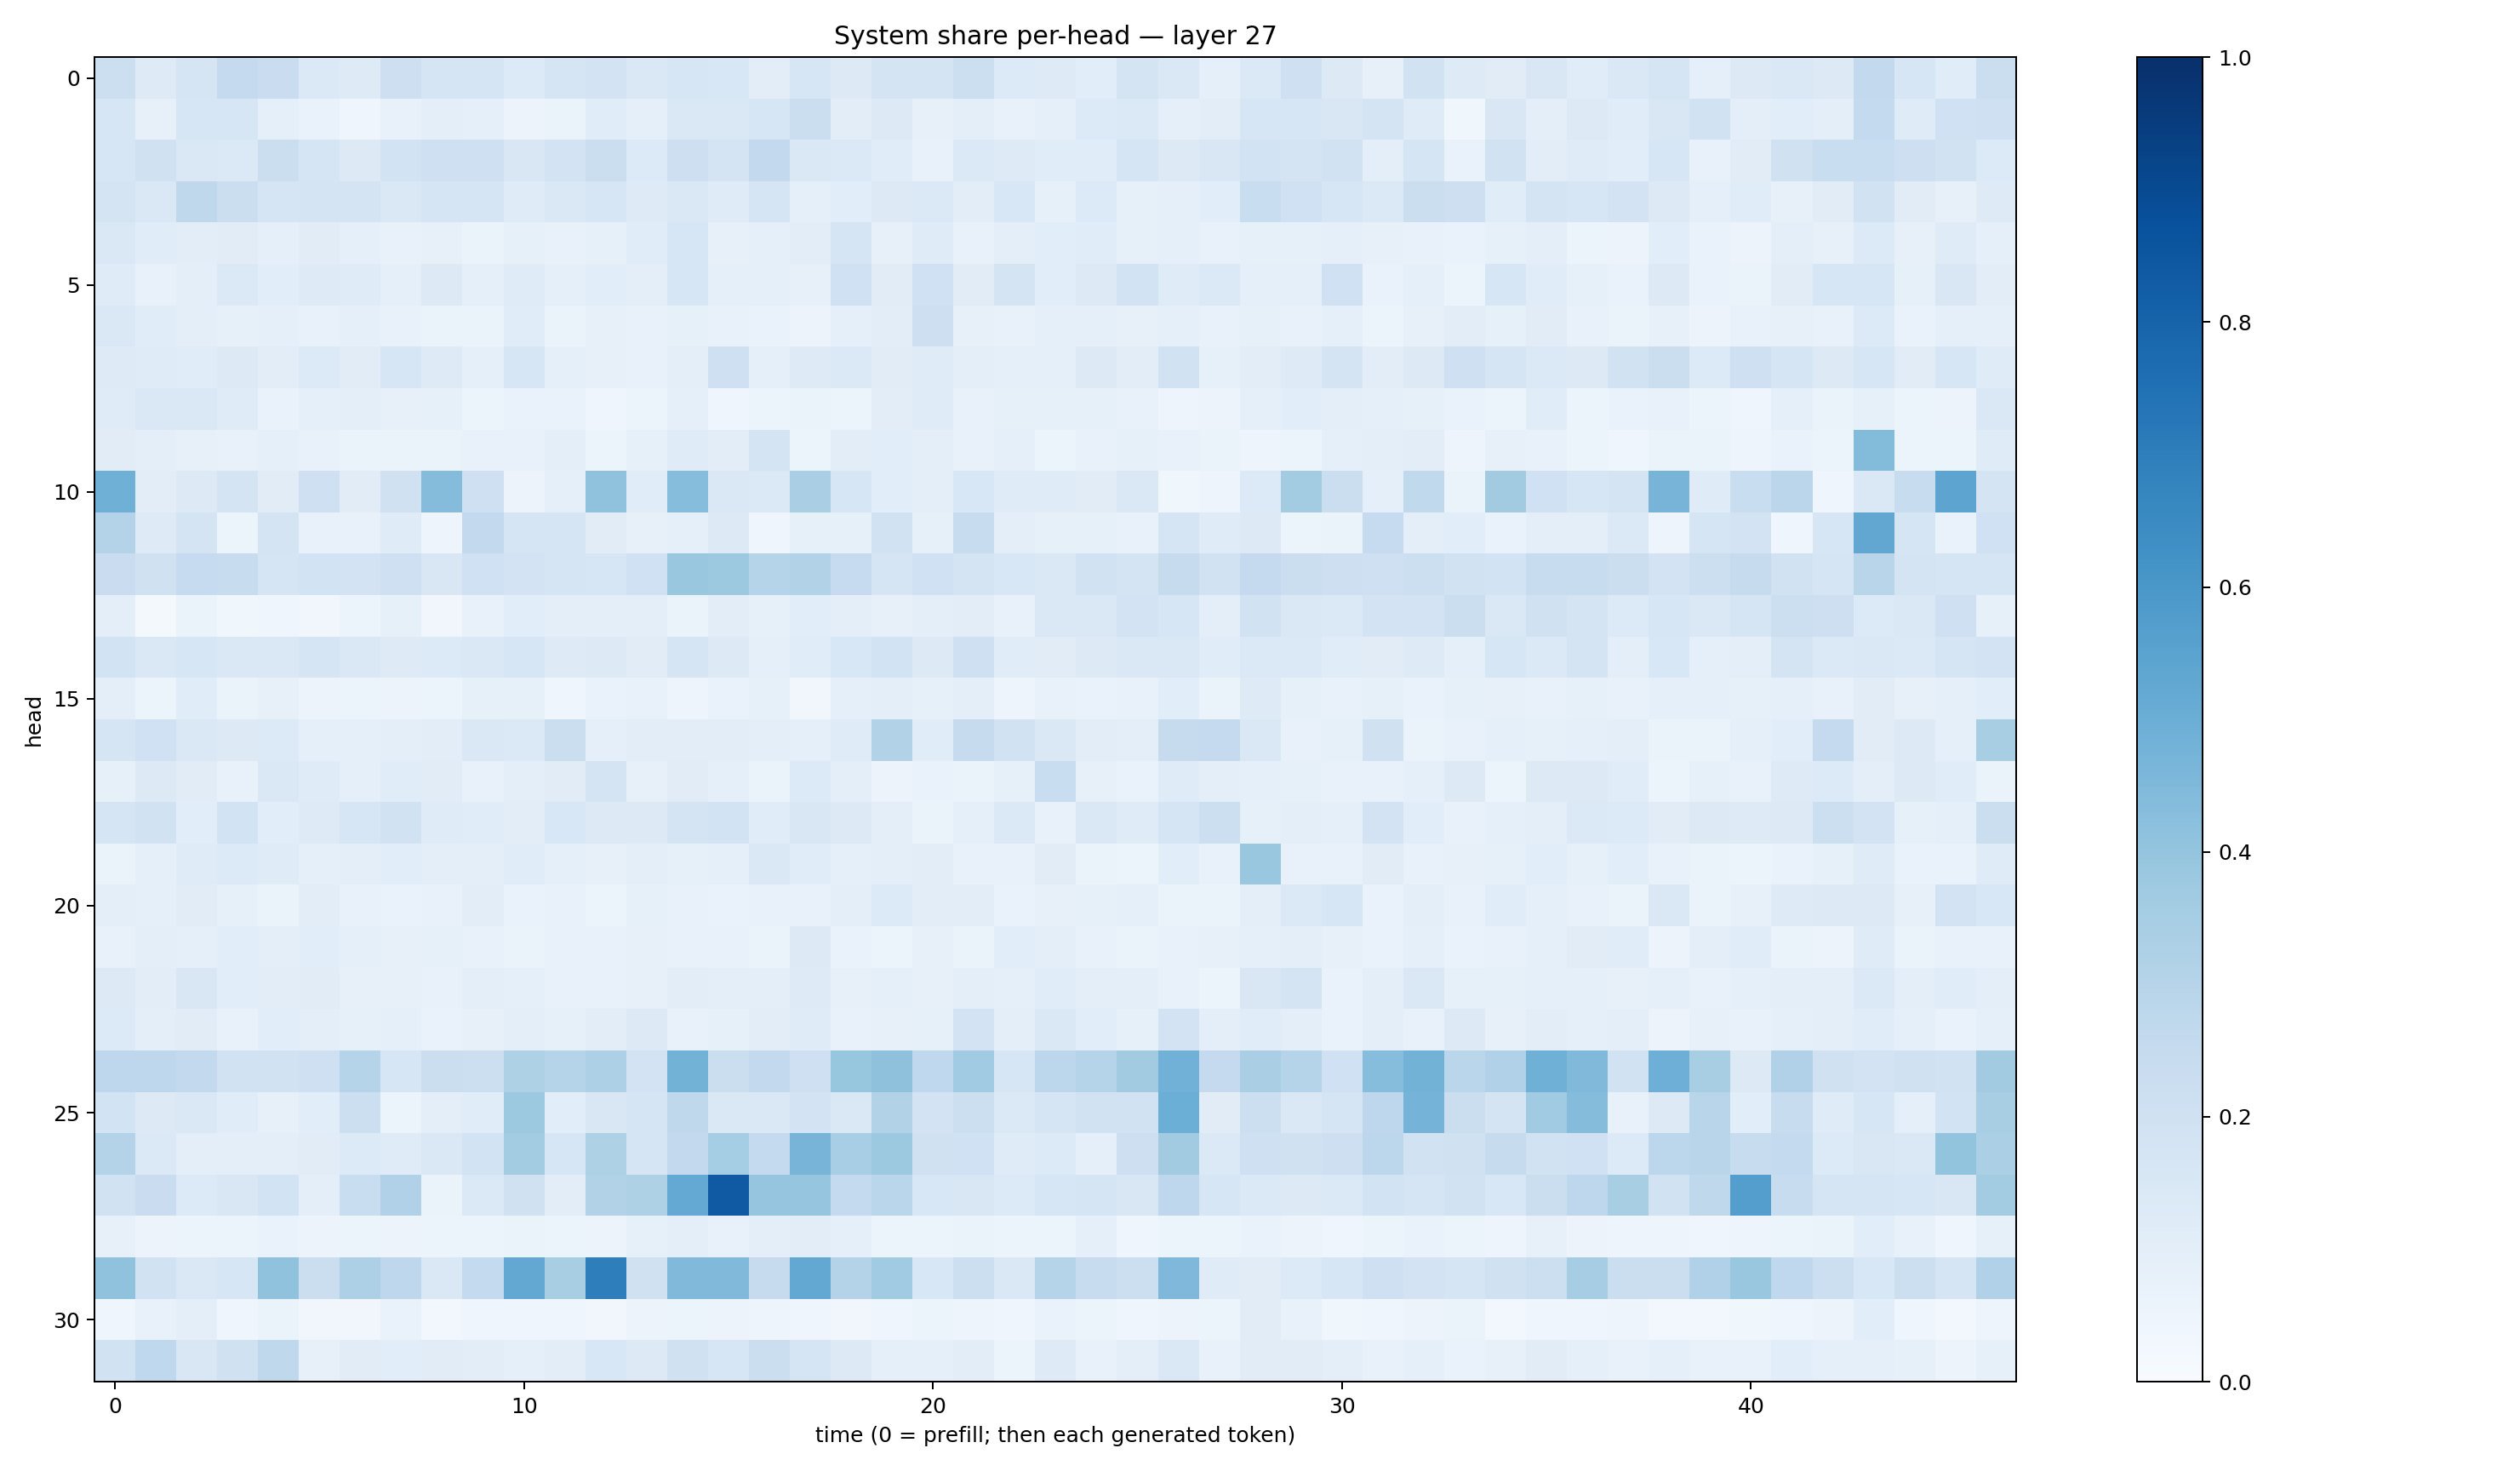

Source data for this figure (header and first rows):
0.2156051, 0.12320171, 0.1660226, 0.25247487, 0.22898395, 0.13899004, 0.12353757, 0.21242994, 0.16739058, 0.16585332, 0.13641395, 0.16861537, 0.18203813, 0.14309151, 0.15935497, 0.1548192, 0.10417112, 0.16029143, 0.1302629, 0.1758066, 0.17528102, 0.21485901, 0.13634998, 0.12114859
0.1594, 0.07925, 0.159, 0.1609, 0.09178, 0.06849, 0.04114, 0.07759, 0.09818, 0.08792, 0.05763, 0.06272, 0.1134, 0.09216, 0.148, 0.1411, 0.162, 0.2195, 0.1051, 0.1272, 0.08011, 0.09622, 0.07778, 0.08764
0.16, 0.1973, 0.1467, 0.1374, 0.2231, 0.1661, 0.1285, 0.1874, 0.207, 0.2056, 0.1513, 0.1826, 0.2211, 0.1333, 0.2129, 0.1768, 0.2581, 0.1479, 0.1381, 0.1155, 0.07318, 0.1399, 0.1228, 0.1161
0.1745, 0.1435, 0.2713, 0.2238, 0.1651, 0.1784, 0.1737, 0.1454, 0.1686, 0.1674, 0.1178, 0.1429, 0.1638, 0.1211, 0.147, 0.1196, 0.1701, 0.08889, 0.1071, 0.1267, 0.1396, 0.1026, 0.1527, 0.08447
0.1454, 0.1146, 0.1052, 0.1105, 0.08998, 0.113, 0.08821, 0.07186, 0.07922, 0.06501, 0.08566, 0.0732, 0.08363, 0.1143, 0.1576, 0.07873, 0.08614, 0.1027, 0.1654, 0.08177, 0.1187, 0.07259, 0.09975, 0.1081
0.1209, 0.07776, 0.09871, 0.1391, 0.1093, 0.1246, 0.118, 0.08893, 0.1298, 0.09152, 0.12, 0.08901, 0.1073, 0.09893, 0.163, 0.08845, 0.09281, 0.0814, 0.2004, 0.11, 0.2023, 0.112, 0.1785, 0.1082
0.1413, 0.1152, 0.09526, 0.08282, 0.09365, 0.07339, 0.09044, 0.07102, 0.06564, 0.06391, 0.1152, 0.06304, 0.07857, 0.07391, 0.08355, 0.07802, 0.06928, 0.05563, 0.09134, 0.1016, 0.2115, 0.07884, 0.07745, 0.08783
0.1239, 0.1176, 0.1153, 0.1272, 0.1024, 0.1351, 0.1132, 0.1596, 0.1233, 0.09263, 0.1627, 0.0878, 0.07912, 0.07117, 0.1008, 0.2065, 0.08807, 0.1212, 0.1401, 0.11, 0.1189, 0.1009, 0.08936, 0.0906
0.121, 0.1434, 0.1477, 0.1191, 0.06745, 0.0874, 0.1004, 0.08044, 0.08226, 0.06079, 0.06722, 0.06715, 0.04638, 0.05978, 0.08895, 0.04513, 0.05178, 0.06476, 0.05082, 0.1021, 0.1192, 0.07608, 0.08391, 0.08327
0.1126, 0.0975, 0.07935, 0.07054, 0.088, 0.07468, 0.06639, 0.06596, 0.06361, 0.07468, 0.07505, 0.09652, 0.06037, 0.08329, 0.1177, 0.103, 0.1778, 0.05219, 0.1024, 0.1084, 0.09436, 0.07564, 0.09158, 0.0522
0.4895, 0.1026, 0.1254, 0.1745, 0.1104, 0.2065, 0.1127, 0.1967, 0.4346, 0.209, 0.05721, 0.0923, 0.4083, 0.1138, 0.4309, 0.1439, 0.1405, 0.3369, 0.1608, 0.1093, 0.09882, 0.1531, 0.1194, 0.1204
0.3073, 0.1235, 0.1773, 0.05972, 0.1769, 0.0714, 0.0765, 0.1194, 0.04746, 0.2594, 0.1669, 0.1646, 0.1102, 0.07979, 0.09113, 0.1286, 0.04197, 0.08393, 0.08301, 0.1917, 0.08453, 0.2366, 0.09562, 0.08406
0.229, 0.1963, 0.2483, 0.2344, 0.1688, 0.1841, 0.1813, 0.2037, 0.1507, 0.2017, 0.1811, 0.1653, 0.1582, 0.2029, 0.39, 0.3751, 0.2988, 0.3087, 0.2478, 0.1679, 0.1996, 0.174, 0.1551, 0.1414
0.09831, 0.02312, 0.06524, 0.03565, 0.04464, 0.03425, 0.05443, 0.08219, 0.03463, 0.07688, 0.1071, 0.09561, 0.09725, 0.1015, 0.06324, 0.1025, 0.08315, 0.106, 0.09624, 0.08049, 0.09659, 0.1021, 0.07232, 0.1431
0.1848, 0.148, 0.164, 0.141, 0.1427, 0.1648, 0.1462, 0.1211, 0.1334, 0.1414, 0.1568, 0.1217, 0.1311, 0.1101, 0.1676, 0.1285, 0.08634, 0.1143, 0.1527, 0.1864, 0.1314, 0.204, 0.1143, 0.1125
0.09604, 0.05281, 0.1152, 0.06389, 0.07839, 0.05675, 0.0593, 0.0555, 0.06195, 0.08384, 0.0844, 0.04659, 0.06745, 0.07343, 0.04913, 0.06655, 0.08545, 0.0351, 0.08906, 0.09383, 0.08306, 0.1011, 0.04932, 0.077
0.1717, 0.2001, 0.1429, 0.1265, 0.1346, 0.09203, 0.08837, 0.09671, 0.1036, 0.1477, 0.1399, 0.2225, 0.09064, 0.1028, 0.1039, 0.104, 0.09508, 0.09188, 0.1198, 0.3155, 0.1139, 0.2448, 0.1896, 0.1462
0.08553, 0.1321, 0.1105, 0.07179, 0.1436, 0.1189, 0.0888, 0.1141, 0.111, 0.07303, 0.09921, 0.1133, 0.1781, 0.08124, 0.1129, 0.09356, 0.06516, 0.1361, 0.09751, 0.05484, 0.07002, 0.06579, 0.08591, 0.2316
0.1693, 0.1897, 0.1086, 0.1841, 0.1071, 0.1227, 0.1609, 0.1915, 0.1189, 0.1145, 0.103, 0.1526, 0.1294, 0.1272, 0.172, 0.1837, 0.1139, 0.1514, 0.1276, 0.09944, 0.06495, 0.08798, 0.1394, 0.07151
0.06352, 0.09201, 0.1196, 0.1351, 0.1181, 0.09166, 0.09826, 0.108, 0.09775, 0.0948, 0.1159, 0.08871, 0.08076, 0.101, 0.08225, 0.09257, 0.1436, 0.1168, 0.09154, 0.09402, 0.1054, 0.07354, 0.07495, 0.1104
0.09989, 0.08996, 0.1112, 0.08506, 0.06476, 0.1037, 0.07274, 0.06837, 0.07681, 0.1019, 0.06828, 0.07771, 0.06105, 0.08578, 0.07519, 0.06971, 0.07715, 0.07442, 0.1013, 0.1358, 0.1033, 0.1039, 0.06758, 0.07884
0.07344, 0.09659, 0.08876, 0.1062, 0.09929, 0.1064, 0.09083, 0.07932, 0.08569, 0.07801, 0.06278, 0.07075, 0.07314, 0.07961, 0.07373, 0.07785, 0.06473, 0.1324, 0.06708, 0.06078, 0.08098, 0.06558, 0.1076, 0.09868
0.1316, 0.1044, 0.1516, 0.1093, 0.1045, 0.1131, 0.08032, 0.07995, 0.07802, 0.09966, 0.08851, 0.07538, 0.07768, 0.08072, 0.1034, 0.09686, 0.09869, 0.1234, 0.08194, 0.08636, 0.07829, 0.09531, 0.08611, 0.1146
0.1347, 0.1009, 0.1117, 0.07395, 0.1067, 0.09463, 0.08253, 0.09284, 0.0703, 0.07968, 0.09409, 0.08287, 0.1046, 0.1307, 0.07428, 0.08349, 0.1042, 0.1178, 0.07674, 0.08026, 0.08214, 0.181, 0.1007, 0.1482
0.2759, 0.2753, 0.2597, 0.189, 0.1918, 0.205, 0.3001, 0.1592, 0.2244, 0.2173, 0.3216, 0.2987, 0.328, 0.1811, 0.4783, 0.2257, 0.2616, 0.2106, 0.3938, 0.4119, 0.267, 0.3668, 0.1637, 0.2798
0.1847, 0.1294, 0.1481, 0.1163, 0.08092, 0.109, 0.215, 0.05869, 0.09461, 0.1146, 0.377, 0.1061, 0.1508, 0.1717, 0.2701, 0.1431, 0.1464, 0.1833, 0.142, 0.3144, 0.1805, 0.2161, 0.1394, 0.1648
0.3086, 0.1395, 0.09657, 0.1004, 0.0988, 0.1132, 0.1359, 0.1189, 0.1449, 0.1859, 0.3558, 0.1568, 0.3208, 0.1682, 0.2583, 0.3546, 0.2547, 0.4702, 0.3452, 0.3754, 0.1978, 0.2006, 0.1178, 0.1354
0.1951, 0.2288, 0.1357, 0.1501, 0.1865, 0.09729, 0.233, 0.319, 0.06322, 0.1392, 0.1962, 0.1026, 0.3138, 0.3207, 0.5226, 0.8398, 0.3957, 0.3951, 0.2573, 0.2869, 0.1534, 0.1504, 0.135, 0.1633
0.0801, 0.05628, 0.05374, 0.05205, 0.06773, 0.0555, 0.06201, 0.05827, 0.06138, 0.05987, 0.06322, 0.05342, 0.0585, 0.08481, 0.0995, 0.07802, 0.09467, 0.1048, 0.08799, 0.061, 0.05295, 0.06559, 0.06109, 0.06141
0.4067, 0.1888, 0.1443, 0.1631, 0.4097, 0.2219, 0.3244, 0.2757, 0.146, 0.2551, 0.5259, 0.3406, 0.6962, 0.198, 0.4488, 0.4468, 0.245, 0.5254, 0.3053, 0.366, 0.156, 0.2152, 0.1452, 0.3012
0.04536, 0.07205, 0.09889, 0.04676, 0.06317, 0.03278, 0.03377, 0.06997, 0.0307, 0.04567, 0.0446, 0.04417, 0.03349, 0.05497, 0.05199, 0.05553, 0.0495, 0.04579, 0.033, 0.04401, 0.05369, 0.05024, 0.04545, 0.06749
0.1935, 0.2685, 0.1498, 0.1981, 0.2724, 0.08154, 0.1104, 0.1077, 0.1103, 0.1041, 0.08852, 0.1046, 0.1547, 0.1317, 0.1955, 0.1613, 0.225, 0.1651, 0.1325, 0.09304, 0.0885, 0.1042, 0.05869, 0.1246
